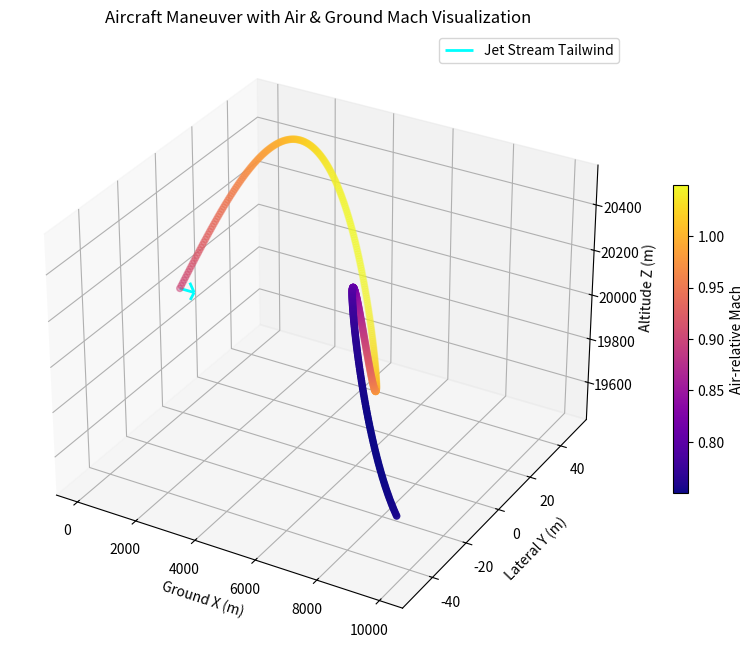

The matplotlib source for this figure:
import numpy as np
import matplotlib.pyplot as plt
from mpl_toolkits.mplot3d import Axes3D

# --- Parameters ---
# Aircraft path: simple climb, cruise, and descent
t = np.linspace(0, 100, 500)  # seconds
x = t * 100                   # ground distance (m)
y = 50*np.sin(0.05*t)         # lateral maneuver
z = 20000 + 500*np.sin(0.1*t) # altitude (m)

# Air-relative Mach along path (example)
mach_air = 0.9 + 0.15*np.sin(0.05*t)  # varies 0.9-1.05

# Ground-relative Mach with tailwind (constant 100 m/s)
speed_of_sound = 295  # m/s at altitude
V_air = mach_air * speed_of_sound
V_ground = V_air + 100
mach_ground = V_ground / speed_of_sound

# --- 3D Plot ---
fig = plt.figure(figsize=(12,8))
ax = fig.add_subplot(111, projection='3d')

# Color by air-relative Mach
colors = plt.cm.plasma((mach_air - mach_air.min()) / (mach_air.max() - mach_air.min()))

ax.scatter(x, y, z, c=colors, s=20)

# Labels and aesthetics
ax.set_xlabel('Ground X (m)')
ax.set_ylabel('Lateral Y (m)')
ax.set_zlabel('Altitude Z (m)')
ax.set_title('Aircraft Maneuver with Air & Ground Mach Visualization')

# Colorbar for Mach
mappable = plt.cm.ScalarMappable(cmap='plasma')
mappable.set_array(mach_air)
cbar = plt.colorbar(mappable, ax=ax, shrink=0.5)
cbar.set_label('Air-relative Mach')

# Plot tailwind vector at starting point
ax.quiver(x[0], y[0], z[0], 100, 0, 0, color='cyan', length=500, normalize=True, linewidth=2, label='Jet Stream Tailwind')
ax.legend()

plt.show()
